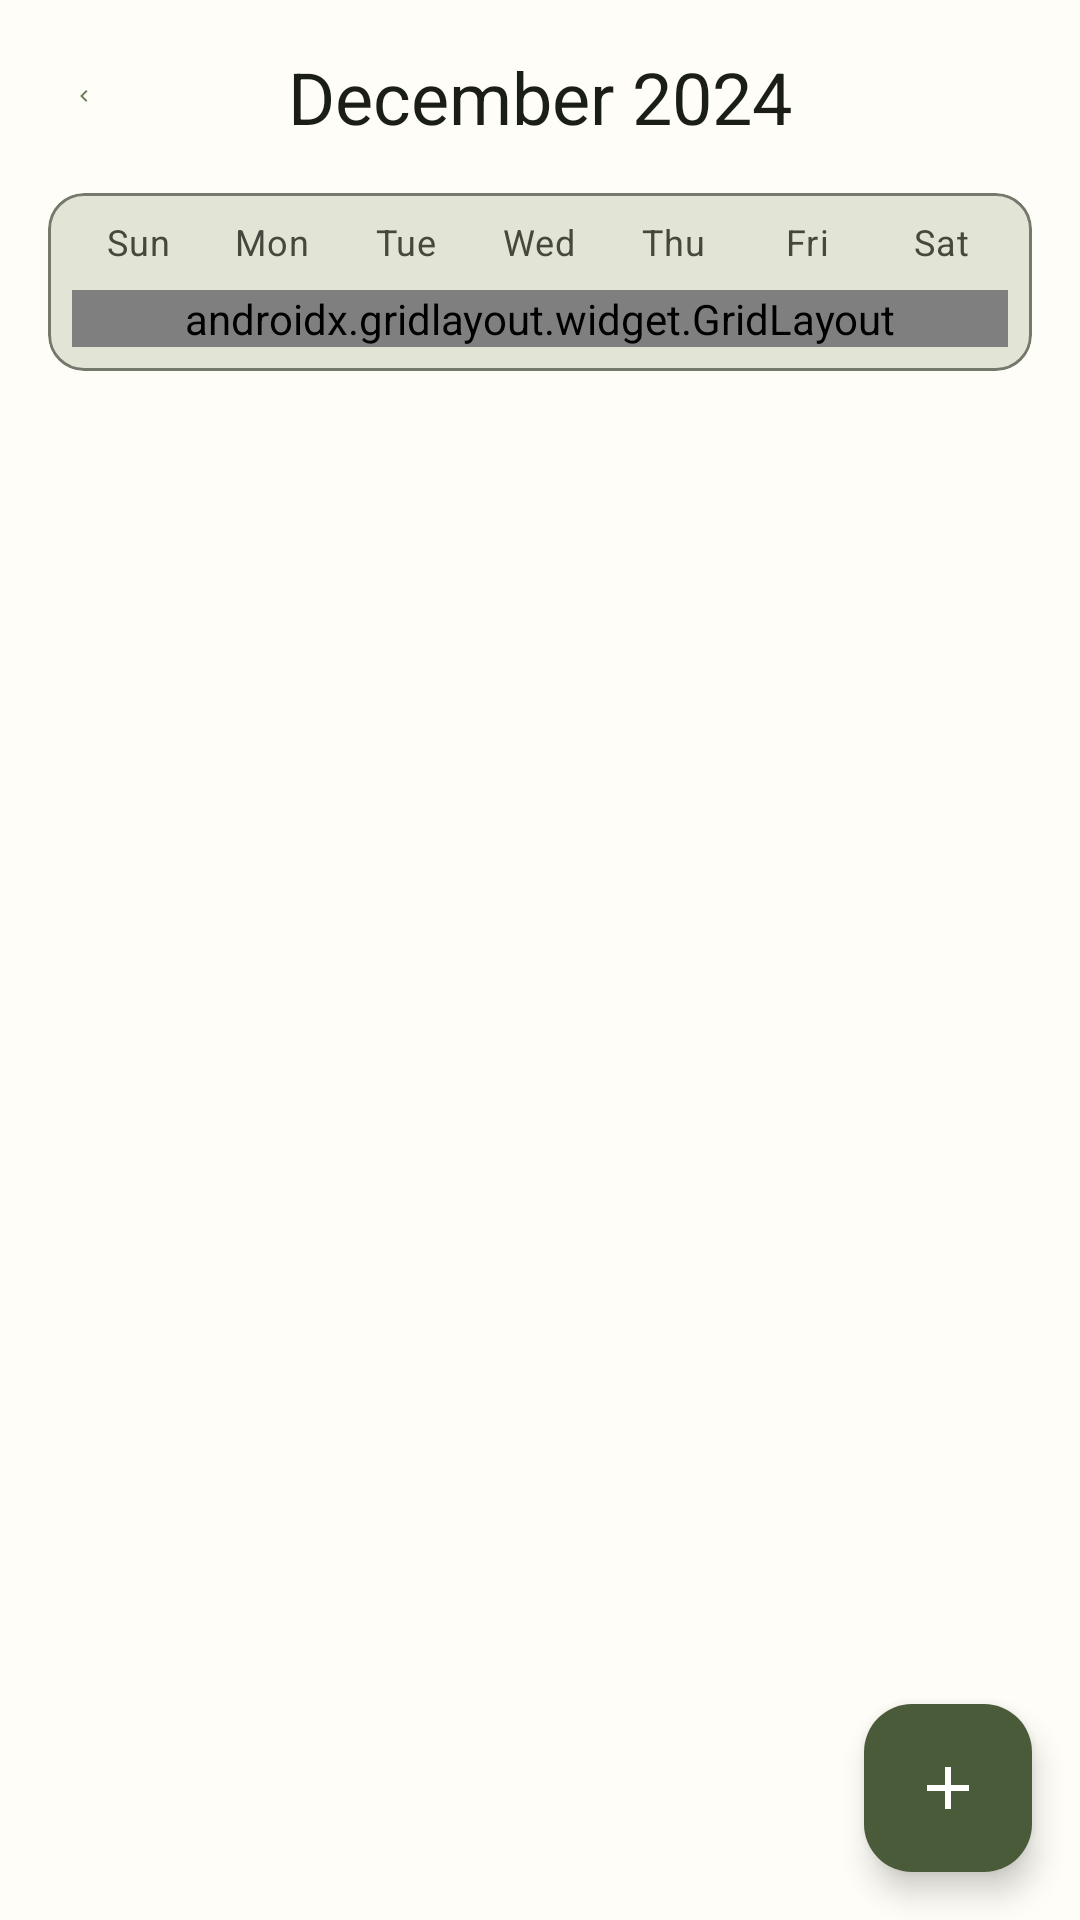

Here is an Android app screen rendered from its layout file. Give the layout XML and the strings, colors and styles it references.
<!-- AndroidManifest.xml: application theme Theme.VEB_APP -->
<!-- res/layout/fragment_calendar.xml -->
<?xml version="1.0" encoding="utf-8"?>
<androidx.coordinatorlayout.widget.CoordinatorLayout xmlns:android="http://schemas.android.com/apk/res/android"
    xmlns:app="http://schemas.android.com/apk/res-auto"
    xmlns:tools="http://schemas.android.com/tools"
    android:layout_width="match_parent"
    android:layout_height="match_parent"
    android:background="@color/md_theme_light_background"
    tools:context=".ui.calendar.CalendarFragment">

    
    <com.google.android.material.appbar.AppBarLayout
        android:layout_width="match_parent"
        android:layout_height="wrap_content"
        android:background="?attr/colorSurface"
        app:elevation="@dimen/elevation_2">

        <LinearLayout
            android:layout_width="match_parent"
            android:layout_height="wrap_content"
            android:orientation="vertical"
            android:padding="@dimen/spacing_16">

            
            <LinearLayout
                android:layout_width="match_parent"
                android:layout_height="wrap_content"
                android:orientation="horizontal"
                android:gravity="center_vertical"
                android:layout_marginBottom="@dimen/spacing_16">

                <ImageView
                    android:id="@+id/iv_prev_month"
                    android:layout_width="@dimen/icon_size_medium"
                    android:layout_height="@dimen/icon_size_medium"
                    android:src="@drawable/ic_chevron_left_24dp"
                    android:tint="?attr/colorPrimary"
                    android:background="?attr/selectableItemBackgroundBorderless"
                    android:padding="@dimen/spacing_8"
                    android:clickable="true"
                    android:focusable="true" />

                <TextView
                    android:id="@+id/tv_month_year"
                    android:layout_width="0dp"
                    android:layout_height="wrap_content"
                    android:layout_weight="1"
                    android:text="December 2024"
                    android:textAppearance="?attr/textAppearanceHeadlineSmall"
                    android:textColor="?attr/colorOnSurface"
                    android:gravity="center" />

                <ImageView
                    android:id="@+id/iv_next_month"
                    android:layout_width="@dimen/icon_size_medium"
                    android:layout_height="@dimen/icon_size_medium"
                    android:src="@drawable/ic_chevron_right_24dp"
                    android:tint="?attr/colorPrimary"
                    android:background="?attr/selectableItemBackgroundBorderless"
                    android:padding="@dimen/spacing_8"
                    android:clickable="true"
                    android:focusable="true" />

            </LinearLayout>

            
            <com.google.android.material.card.MaterialCardView
                android:layout_width="match_parent"
                android:layout_height="wrap_content"
                app:cardBackgroundColor="?attr/colorSurfaceVariant"
                app:cardCornerRadius="@dimen/corner_radius_medium"
                app:cardElevation="0dp"
                app:strokeWidth="1dp"
                app:strokeColor="?attr/colorOutline">

                <LinearLayout
                    android:layout_width="match_parent"
                    android:layout_height="wrap_content"
                    android:orientation="vertical"
                    android:padding="@dimen/spacing_8">

                    
                    <LinearLayout
                        android:layout_width="match_parent"
                        android:layout_height="wrap_content"
                        android:orientation="horizontal"
                        android:layout_marginBottom="@dimen/spacing_8">

                        <TextView
                            android:layout_width="0dp"
                            android:layout_height="wrap_content"
                            android:layout_weight="1"
                            android:text="Sun"
                            android:textAppearance="?attr/textAppearanceBodySmall"
                            android:textColor="?attr/colorOnSurfaceVariant"
                            android:gravity="center" />

                        <TextView
                            android:layout_width="0dp"
                            android:layout_height="wrap_content"
                            android:layout_weight="1"
                            android:text="Mon"
                            android:textAppearance="?attr/textAppearanceBodySmall"
                            android:textColor="?attr/colorOnSurfaceVariant"
                            android:gravity="center" />

                        <TextView
                            android:layout_width="0dp"
                            android:layout_height="wrap_content"
                            android:layout_weight="1"
                            android:text="Tue"
                            android:textAppearance="?attr/textAppearanceBodySmall"
                            android:textColor="?attr/colorOnSurfaceVariant"
                            android:gravity="center" />

                        <TextView
                            android:layout_width="0dp"
                            android:layout_height="wrap_content"
                            android:layout_weight="1"
                            android:text="Wed"
                            android:textAppearance="?attr/textAppearanceBodySmall"
                            android:textColor="?attr/colorOnSurfaceVariant"
                            android:gravity="center" />

                        <TextView
                            android:layout_width="0dp"
                            android:layout_height="wrap_content"
                            android:layout_weight="1"
                            android:text="Thu"
                            android:textAppearance="?attr/textAppearanceBodySmall"
                            android:textColor="?attr/colorOnSurfaceVariant"
                            android:gravity="center" />

                        <TextView
                            android:layout_width="0dp"
                            android:layout_height="wrap_content"
                            android:layout_weight="1"
                            android:text="Fri"
                            android:textAppearance="?attr/textAppearanceBodySmall"
                            android:textColor="?attr/colorOnSurfaceVariant"
                            android:gravity="center" />

                        <TextView
                            android:layout_width="0dp"
                            android:layout_height="wrap_content"
                            android:layout_weight="1"
                            android:text="Sat"
                            android:textAppearance="?attr/textAppearanceBodySmall"
                            android:textColor="?attr/colorOnSurfaceVariant"
                            android:gravity="center" />

                    </LinearLayout>

                    
                    <androidx.gridlayout.widget.GridLayout
                        android:id="@+id/grid_calendar"
                        android:layout_width="match_parent"
                        android:layout_height="wrap_content"
                        android:columnCount="7"
                        android:rowCount="6">

                        

                    </androidx.gridlayout.widget.GridLayout>

                </LinearLayout>

            </com.google.android.material.card.MaterialCardView>

        </LinearLayout>

    </com.google.android.material.appbar.AppBarLayout>

    
    <androidx.recyclerview.widget.RecyclerView
        android:id="@+id/rv_events"
        android:layout_width="match_parent"
        android:layout_height="match_parent"
        android:clipToPadding="false"
        android:paddingTop="@dimen/spacing_16"
        android:paddingStart="@dimen/spacing_16"
        android:paddingEnd="@dimen/spacing_16"
        android:paddingBottom="@dimen/spacing_80"
        app:layout_behavior="@string/appbar_scrolling_view_behavior"
        tools:listitem="@layout/item_event" />

    
    <LinearLayout
        android:id="@+id/layout_empty_state"
        android:layout_width="match_parent"
        android:layout_height="match_parent"
        android:orientation="vertical"
        android:gravity="center"
        android:padding="@dimen/spacing_32"
        android:visibility="gone"
        app:layout_behavior="@string/appbar_scrolling_view_behavior">

        <ImageView
            android:layout_width="@dimen/icon_size_extra_large"
            android:layout_height="@dimen/icon_size_extra_large"
            android:src="@drawable/ic_calendar_24dp"
            android:tint="?attr/colorOnSurfaceVariant"
            android:alpha="0.6"
            android:layout_marginBottom="@dimen/spacing_16" />

        <TextView
            android:layout_width="wrap_content"
            android:layout_height="wrap_content"
            android:text="No events today"
            android:textAppearance="?attr/textAppearanceHeadlineSmall"
            android:textColor="@color/md_theme_light_onBackground"
            android:layout_marginBottom="@dimen/spacing_8" />

        <TextView
            android:layout_width="wrap_content"
            android:layout_height="wrap_content"
            android:text="Create your first event to get started"
            android:textAppearance="?attr/textAppearanceBodyMedium"
            android:textColor="?attr/colorOnSurfaceVariant"
            android:gravity="center"
            android:layout_marginBottom="@dimen/spacing_24" />

        <com.google.android.material.button.MaterialButton
            android:id="@+id/btn_create_first_event"
            android:layout_width="wrap_content"
            android:layout_height="wrap_content"
            android:text="Create Event"
            style="@style/Widget.VEB_APP.FilledButton" />

    </LinearLayout>

    
    <com.google.android.material.floatingactionbutton.FloatingActionButton
        android:id="@+id/fab_add_event"
        android:layout_width="wrap_content"
        android:layout_height="wrap_content"
        android:layout_margin="@dimen/spacing_16"
        android:contentDescription="Add Event"
        android:src="@drawable/ic_add_24dp"
        app:backgroundTint="?attr/colorTertiary"
        app:tint="?attr/colorOnTertiary"
        app:fabSize="normal"
        app:layout_anchor="@id/rv_events"
        app:layout_anchorGravity="bottom|end" />

        
        <TextView
            android:id="@+id/text_calendar"
            android:layout_width="wrap_content"
            android:layout_height="wrap_content"
            android:text="@string/menu_calendar"
            android:visibility="gone" />

        
        <androidx.gridlayout.widget.GridLayout
            android:id="@+id/grid_calendar_legacy"
            android:layout_width="match_parent"
            android:layout_height="wrap_content"
            android:columnCount="7"
            android:visibility="gone" />

    </androidx.coordinatorlayout.widget.CoordinatorLayout>
<!-- res/layout/item_event.xml (included above) -->
<?xml version="1.0" encoding="utf-8"?>
<com.google.android.material.card.MaterialCardView xmlns:android="http://schemas.android.com/apk/res/android"
    xmlns:app="http://schemas.android.com/apk/res-auto"
    xmlns:tools="http://schemas.android.com/tools"
    android:layout_width="match_parent"
    android:layout_height="wrap_content"
    android:layout_marginBottom="@dimen/spacing_8"
    app:cardBackgroundColor="?attr/colorSurface"
    app:cardCornerRadius="@dimen/corner_radius_large"
    app:cardElevation="@dimen/elevation_2"
    app:strokeWidth="0dp"
    android:clickable="true"
    android:focusable="true"
    app:rippleColor="?attr/colorTertiary">

    <LinearLayout
        android:layout_width="match_parent"
        android:layout_height="wrap_content"
        android:orientation="horizontal"
        android:gravity="center_vertical"
        android:padding="@dimen/spacing_16">

        
        <View
            android:id="@+id/view_color_indicator"
            android:layout_width="4dp"
            android:layout_height="match_parent"
            android:background="@color/md_theme_light_primary"
            android:layout_marginEnd="@dimen/spacing_12" />

        
        <LinearLayout
            android:layout_width="0dp"
            android:layout_height="wrap_content"
            android:layout_weight="1"
            android:orientation="vertical">

            
            <TextView
                android:id="@+id/tv_event_title"
                android:layout_width="match_parent"
                android:layout_height="wrap_content"
                android:text="Team Meeting"
                android:textAppearance="?attr/textAppearanceBodyLarge"
                android:textColor="?attr/colorOnSurface"
                android:layout_marginBottom="@dimen/spacing_4" />

            
            <TextView
                android:id="@+id/tv_event_time"
                android:layout_width="wrap_content"
                android:layout_height="wrap_content"
                android:text="2:00 PM - 3:00 PM"
                android:textAppearance="?attr/textAppearanceBodyMedium"
                android:textColor="?attr/colorOnSurfaceVariant"
                android:layout_marginBottom="@dimen/spacing_4" />

            
            <TextView
                android:id="@+id/tv_event_location"
                android:layout_width="wrap_content"
                android:layout_height="wrap_content"
                android:text="Conference Room A"
                android:textAppearance="?attr/textAppearanceBodySmall"
                android:textColor="?attr/colorOnSurfaceVariant" />

        </LinearLayout>

        
        <ImageView
            android:id="@+id/iv_more"
            android:layout_width="@dimen/icon_size_small"
            android:layout_height="@dimen/icon_size_small"
            android:src="@drawable/ic_more_vert_24dp"
            android:tint="?attr/colorOnSurfaceVariant"
            android:layout_marginStart="@dimen/spacing_8"
            android:background="?attr/selectableItemBackgroundBorderless"
            android:padding="@dimen/spacing_4"
            android:clickable="true"
            android:focusable="true" />

    </LinearLayout>

</com.google.android.material.card.MaterialCardView>
<!-- resources referenced by this layout -->
<resources>
  <color name="md_theme_light_background">#FEFDF7</color>
  <color name="md_theme_light_onBackground">#1A1E16</color>
  <color name="md_theme_light_primary">#6B7B5A</color>
  <dimen name="corner_radius_large">16dp</dimen>
  <dimen name="corner_radius_medium">12dp</dimen>
  <dimen name="elevation_2">2dp</dimen>
  <dimen name="icon_size_extra_large">48dp</dimen>
  <dimen name="icon_size_medium">24dp</dimen>
  <dimen name="icon_size_small">16dp</dimen>
  <dimen name="spacing_12">12dp</dimen>
  <dimen name="spacing_16">16dp</dimen>
  <dimen name="spacing_24">24dp</dimen>
  <dimen name="spacing_32">32dp</dimen>
  <dimen name="spacing_4">4dp</dimen>
  <dimen name="spacing_8">8dp</dimen>
  <dimen name="spacing_80">80dp</dimen>
  <string name="menu_calendar">Calendar</string>
  <color name="md_theme_light_onPrimary">#FFFFFF</color>
  <color name="md_theme_light_primaryContainer">#B8C9A8</color>
  <color name="md_theme_light_onPrimaryContainer">#1A1E16</color>
  <color name="md_theme_light_secondary">#5F6B52</color>
  <color name="md_theme_light_onSecondary">#FFFFFF</color>
  <color name="md_theme_light_secondaryContainer">#E4E9D8</color>
  <color name="md_theme_light_onSecondaryContainer">#1C2316</color>
  <color name="md_theme_light_tertiary">#4A5B3A</color>
  <color name="md_theme_light_onTertiary">#FFFFFF</color>
  <color name="md_theme_light_tertiaryContainer">#CCDDB9</color>
  <color name="md_theme_light_onTertiaryContainer">#061800</color>
  <color name="md_theme_light_error">#BA1A1A</color>
  <color name="md_theme_light_onError">#FFFFFF</color>
  <color name="md_theme_light_errorContainer">#FFDAD6</color>
  <color name="md_theme_light_onErrorContainer">#410002</color>
  <color name="md_theme_light_surface">#FEFDF7</color>
  <color name="md_theme_light_onSurface">#1A1E16</color>
  <color name="md_theme_light_surfaceVariant">#E2E4D5</color>
  <color name="md_theme_light_onSurfaceVariant">#45483D</color>
  <color name="md_theme_light_outline">#75796C</color>
  <color name="md_theme_light_outlineVariant">#C6C8BA</color>
  <color name="md_theme_light_inverseSurface">#2F3329</color>
  <color name="md_theme_light_inverseOnSurface">#F1F1E9</color>
  <color name="md_theme_light_inversePrimary">#9CAF88</color>
  <style name="TextAppearance.VEB_APP.TitleLarge" parent="TextAppearance.Material3.TitleLarge">
          <item name="android:textColor">@color/md_theme_light_onBackground</item>
      </style>
  <style name="TextAppearance.VEB_APP.TitleMedium" parent="TextAppearance.Material3.TitleMedium">
          <item name="android:textColor">@color/md_theme_light_onBackground</item>
      </style>
  <style name="TextAppearance.VEB_APP.TitleSmall" parent="TextAppearance.Material3.TitleSmall">
          <item name="android:textColor">@color/md_theme_light_onBackground</item>
      </style>
  <style name="TextAppearance.VEB_APP.BodyLarge" parent="TextAppearance.Material3.BodyLarge">
          <item name="android:textColor">@color/md_theme_light_onBackground</item>
      </style>
  <style name="TextAppearance.VEB_APP.BodyMedium" parent="TextAppearance.Material3.BodyMedium">
          <item name="android:textColor">@color/md_theme_light_onBackground</item>
      </style>
  <style name="TextAppearance.VEB_APP.BodySmall" parent="TextAppearance.Material3.BodySmall">
          <item name="android:textColor">@color/md_theme_light_onSurfaceVariant</item>
      </style>
  <style name="TextAppearance.VEB_APP.LabelLarge" parent="TextAppearance.Material3.LabelLarge">
          <item name="android:textColor">@color/md_theme_light_onBackground</item>
      </style>
  <style name="TextAppearance.VEB_APP.LabelMedium" parent="TextAppearance.Material3.LabelMedium">
          <item name="android:textColor">@color/md_theme_light_onBackground</item>
      </style>
  <style name="TextAppearance.VEB_APP.LabelSmall" parent="TextAppearance.Material3.LabelSmall">
          <item name="android:textColor">@color/md_theme_light_onSurfaceVariant</item>
      </style>
</resources>
